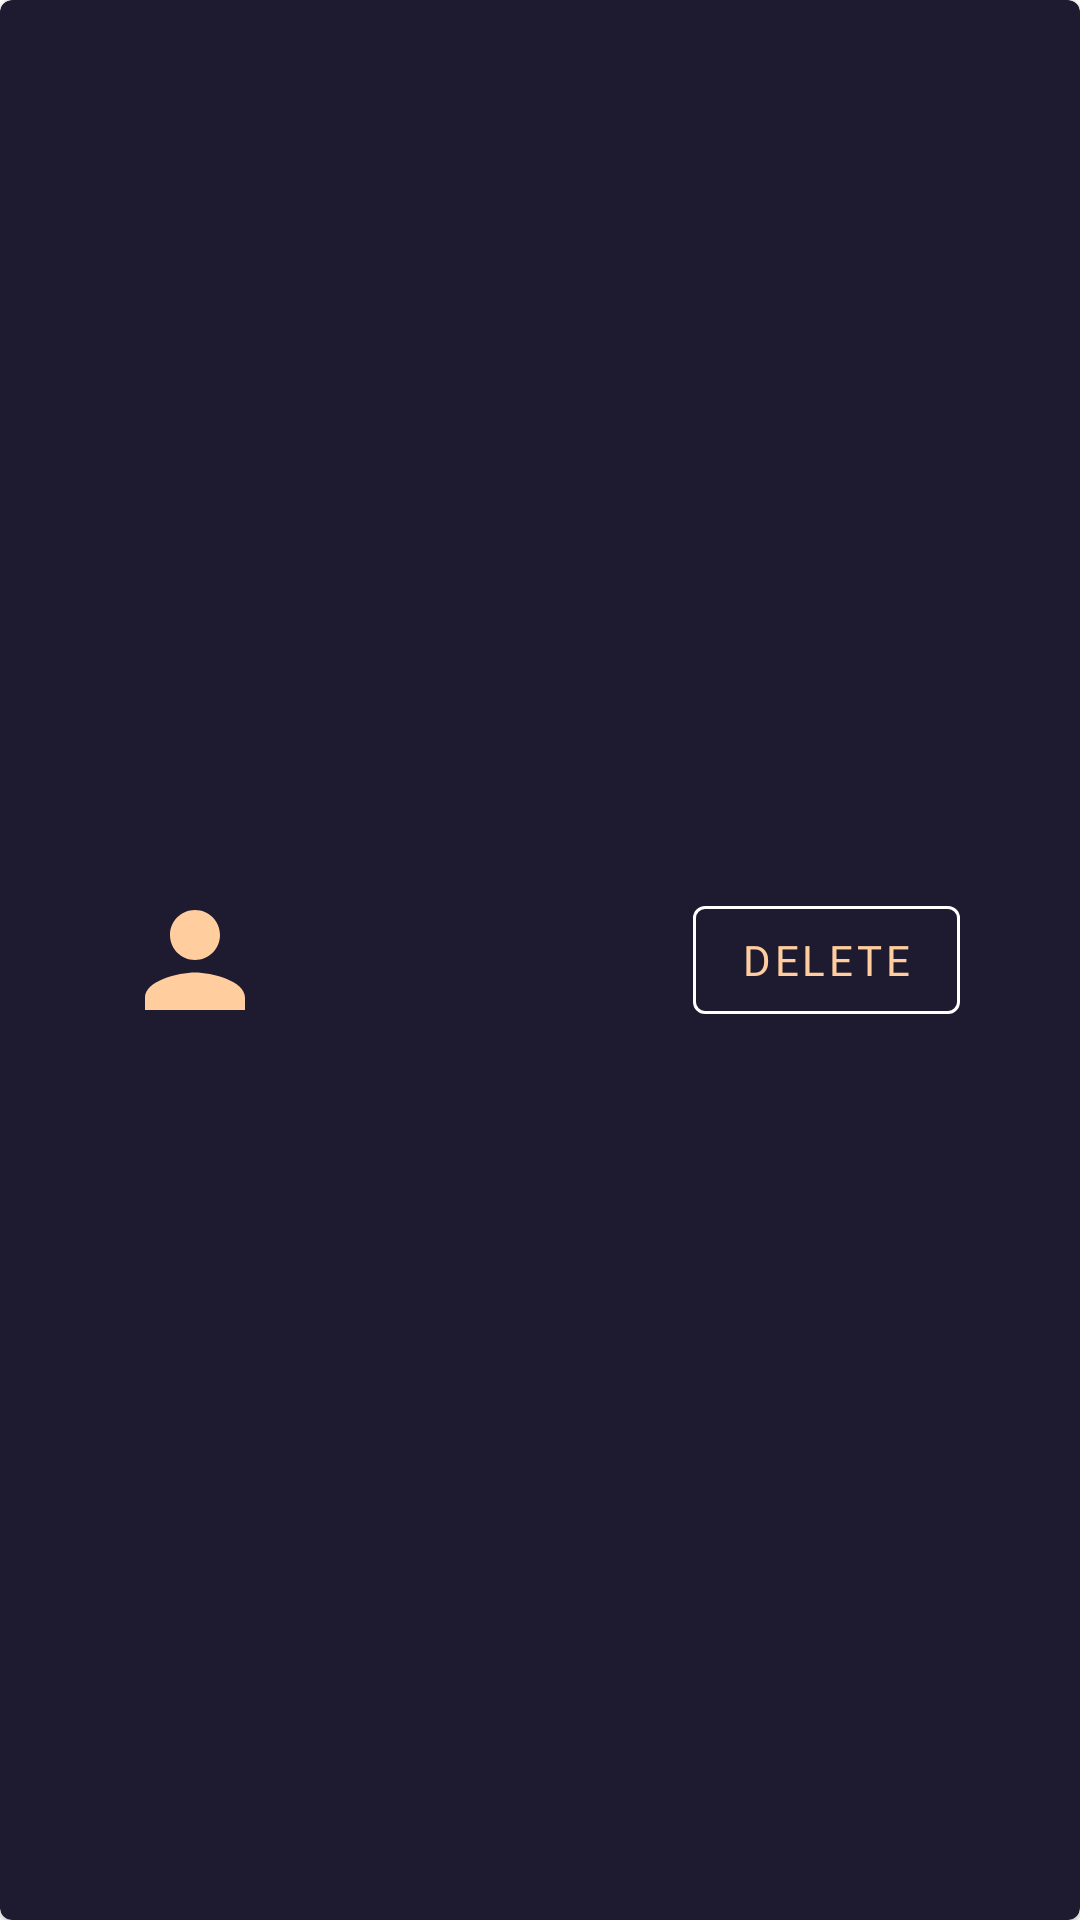

This screen was rendered from an Android layout file. Write that file and the resources it references.
<!-- AndroidManifest.xml: application theme Theme.AppEllas -->
<!-- res/layout/account_item.xml -->
<?xml version="1.0" encoding="utf-8"?>
<layout xmlns:android="http://schemas.android.com/apk/res/android"
    xmlns:app="http://schemas.android.com/apk/res-auto"
    xmlns:tools="http://schemas.android.com/tools">

    <data>

    </data>

    <com.google.android.material.card.MaterialCardView
        android:layout_width="match_parent"
        android:layout_height="wrap_content"
        android:backgroundTint="@color/primary_color"
        android:layout_marginBottom="@dimen/minimum_gap">

        <androidx.constraintlayout.widget.ConstraintLayout
            android:layout_width="match_parent"
            android:layout_height="match_parent">

            <ImageView
                android:id="@+id/user_img"
                android:layout_width="wrap_content"
                android:layout_height="wrap_content"
                android:src="@drawable/ic_person"
                android:layout_marginStart="@dimen/maximum_gap"
                android:contentDescription="@string/description_profile_photo"
                app:layout_constraintStart_toStartOf="parent"
                app:layout_constraintTop_toTopOf="parent"
                app:layout_constraintBottom_toBottomOf="parent" />

            <TextView
                android:id="@+id/user_item_name"
                android:layout_width="0dp"
                android:layout_height="wrap_content"
                android:fontFamily="@font/poppins_semibold"
                android:gravity="center"
                android:textColor="@color/secondary_color"
                android:textSize="20sp"
                app:layout_constraintBottom_toBottomOf="parent"
                app:layout_constraintEnd_toStartOf="@id/action_delete"
                app:layout_constraintStart_toEndOf="@id/user_img"
                app:layout_constraintTop_toTopOf="parent"
                tools:text="Name" />

            <com.google.android.material.button.MaterialButton
                android:id="@+id/action_delete"
                android:layout_width="wrap_content"
                android:layout_height="wrap_content"
                android:layout_marginEnd="@dimen/maximum_gap"
                android:text="Delete"
                android:fontFamily="@font/poppins_semibold"
                android:textColor="@color/secondary_color"
                app:strokeColor="@color/white"
                app:strokeWidth="1dp"
                app:layout_constraintEnd_toEndOf="parent"
                app:layout_constraintTop_toTopOf="parent"
                app:layout_constraintBottom_toBottomOf="parent" />

        </androidx.constraintlayout.widget.ConstraintLayout>

    </com.google.android.material.card.MaterialCardView>
</layout>
<!-- resources referenced by this layout -->
<resources>
  <color name="primary_color">#1E1B30</color>
  <color name="secondary_color">#FFCD9E</color>
  <color name="white">#FFFFFFFF</color>
  <dimen name="maximum_gap">40dp</dimen>
  <dimen name="minimum_gap">8dp</dimen>
  <!-- drawable ic_person (drawable) -->
  <vector xmlns:android="http://schemas.android.com/apk/res/android"
      android:width="50dp"
      android:height="50dp"
      android:viewportWidth="24"
      android:viewportHeight="24"
      android:tint="@color/secondary_color">
    <path
        android:fillColor="@color/secondary_color"
        android:pathData="M12,12c2.21,0 4,-1.79 4,-4s-1.79,-4 -4,-4 -4,1.79 -4,4 1.79,4 4,4zM12,14c-2.67,0 -8,1.34 -8,4v2h16v-2c0,-2.66 -5.33,-4 -8,-4z"/>
  </vector>
  <string name="description_profile_photo">profile photo</string>
  <style name="Theme.AppEllas" parent="Theme.MaterialComponents.DayNight.NoActionBar">
          
          <item name="colorPrimary">@color/primary_color</item>
          <item name="colorPrimaryVariant">#FFAC5F</item>
          <item name="colorOnPrimary">@color/white</item>
          
          <item name="colorSecondary">@color/teal_200</item>
          <item name="colorSecondaryVariant">@color/teal_700</item>
          <item name="colorOnSecondary">@color/black</item>
          
          <item name="android:statusBarColor" tools:targetApi="l">?attr/colorPrimaryVariant</item>
          
      </style>
  <color name="teal_200">#FF03DAC5</color>
  <color name="teal_700">#FF018786</color>
  <color name="black">#FF000000</color>
</resources>
